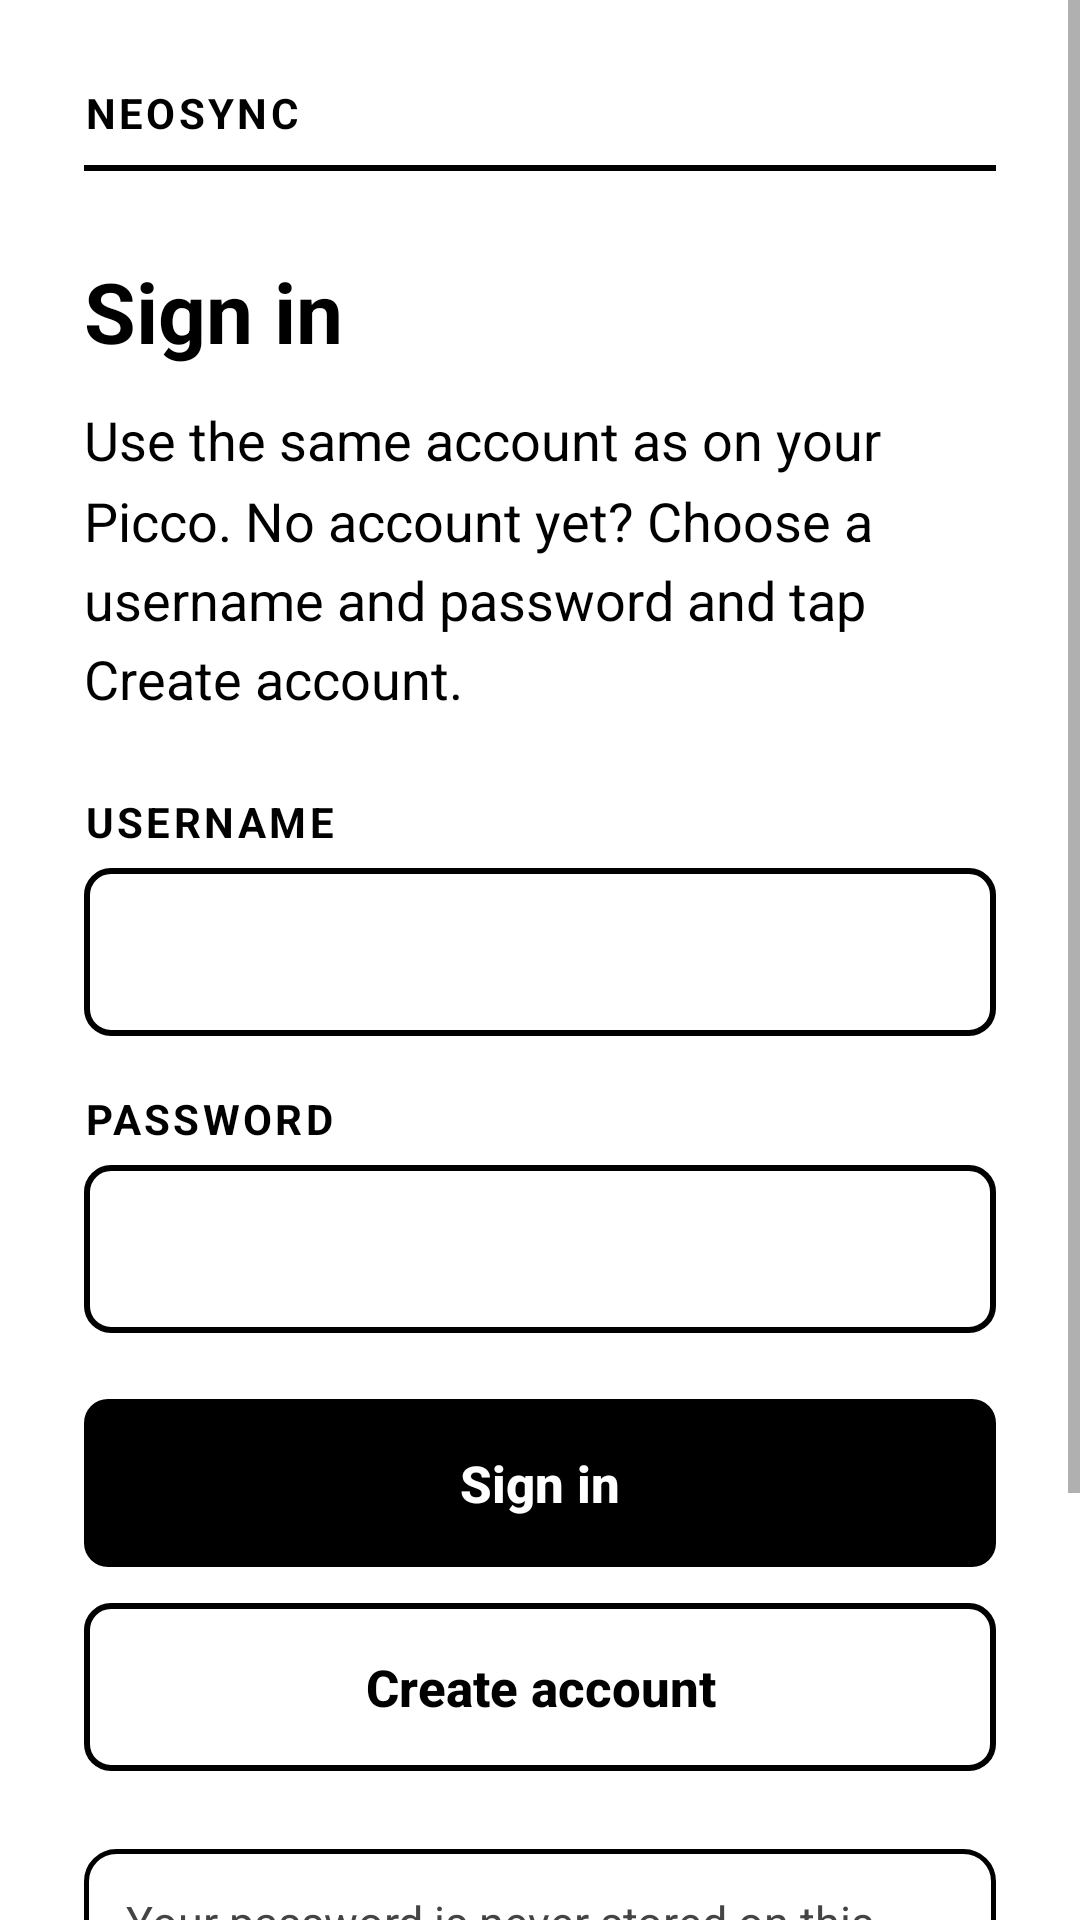

The Android layout XML behind this screen, and the referenced resources:
<!-- AndroidManifest.xml: application theme Theme.NeoSync -->
<!-- res/layout/activity_sign_in.xml -->
<?xml version="1.0" encoding="utf-8"?>
<ScrollView xmlns:android="http://schemas.android.com/apk/res/android" android:layout_width="match_parent" android:layout_height="match_parent" android:background="@color/white" android:fitsSystemWindows="true">
<LinearLayout android:layout_width="match_parent" android:layout_height="wrap_content" android:orientation="vertical" android:padding="28dp">
<TextView android:layout_width="match_parent" android:layout_height="wrap_content" android:layout_marginTop="0dp" android:text="@string/app_name" style="@style/NeoSync.Section" />

<View android:layout_width="match_parent" android:layout_height="2dp" android:layout_marginTop="8dp" android:background="@color/black" />
<TextView android:layout_width="match_parent" android:layout_height="wrap_content" android:layout_marginTop="28dp" android:text="@string/signin_title" style="@style/NeoSync.Title" />

<TextView android:layout_width="match_parent" android:layout_height="wrap_content" android:layout_marginTop="12dp" android:text="@string/signin_body" style="@style/NeoSync.Body" />

<TextView android:layout_width="match_parent" android:layout_height="wrap_content" android:layout_marginTop="26dp" android:text="@string/label_username" style="@style/NeoSync.Section" />

<EditText android:id="@+id/edit_username" android:layout_width="match_parent" android:layout_marginTop="6dp" android:inputType="textNoSuggestions" android:importantForAutofill="no" style="@style/NeoSync.Field" />

<TextView android:layout_width="match_parent" android:layout_height="wrap_content" android:layout_marginTop="18dp" android:text="@string/label_password" style="@style/NeoSync.Section" />

<EditText android:id="@+id/edit_password" android:layout_width="match_parent" android:layout_marginTop="6dp" android:inputType="textPassword" android:importantForAutofill="no" style="@style/NeoSync.Field" />

<TextView android:id="@+id/text_auth_result" android:layout_width="match_parent" android:layout_height="wrap_content" android:layout_marginTop="16dp" android:text="" style="@style/NeoSync.Body" android:textStyle="bold" android:visibility="gone" />

<Button android:id="@+id/button_sign_in" android:layout_width="match_parent" android:layout_marginTop="22dp" android:text="@string/button_sign_in" style="@style/NeoSync.Button.Primary" />

<Button android:id="@+id/button_register" android:layout_width="match_parent" android:layout_marginTop="12dp" android:text="@string/button_register" style="@style/NeoSync.Button.Secondary" />

<TextView android:layout_width="match_parent" android:layout_height="wrap_content" android:layout_marginTop="26dp" android:text="@string/signin_privacy" style="@style/NeoSync.Small" android:background="@drawable/card_bg" android:padding="14dp" />


<TextView android:id="@+id/text_server_link" android:layout_width="match_parent" android:layout_height="wrap_content" android:layout_marginTop="18dp" android:minHeight="48dp" android:gravity="center_vertical" android:text="" style="@style/NeoSync.Small" android:textColor="@color/black" android:clickable="true" android:focusable="true" />
</LinearLayout>
</ScrollView>
<!-- resources referenced by this layout -->
<resources>
  <color name="black">#FF000000</color>
  <color name="white">#FFFFFFFF</color>
  <!-- drawable card_bg (drawable) -->
  <?xml version="1.0" encoding="utf-8"?>
  <shape xmlns:android="http://schemas.android.com/apk/res/android">
      <solid android:color="@color/white" />
      <stroke android:width="1.5dp" android:color="@color/black" />
      <corners android:radius="10dp" />
  </shape>
  <string name="app_name">NeoSync</string>
  <string name="button_register">Create account</string>
  <string name="button_sign_in">Sign in</string>
  <string name="label_password">Password</string>
  <string name="label_username">Username</string>
  <string name="signin_body">Use the same account as on your Picco. No account yet? Choose a username and password and tap Create account.</string>
  <string name="signin_privacy">Your password is never stored on this device, only a scrambled form of it. Your reading places are kept on the sync server below.</string>
  <string name="signin_title">Sign in</string>
  <style name="NeoSync.Body" parent="">
          <item name="android:textSize">18sp</item>
          <item name="android:textColor">@color/black</item>
          <item name="android:lineSpacingMultiplier">1.25</item>
      </style>
  <style name="NeoSync.Button.Primary">
          <item name="android:background">@drawable/btn_primary</item>
          <item name="android:textColor">@color/white</item>
      </style>
  <style name="NeoSync.Button.Secondary">
          <item name="android:background">@drawable/btn_secondary</item>
          <item name="android:textColor">@color/btn_secondary_text</item>
      </style>
  <style name="NeoSync.Field" parent="">
          <item name="android:layout_height">56dp</item>
          <item name="android:background">@drawable/field_bg</item>
          <item name="android:paddingStart">14dp</item>
          <item name="android:paddingEnd">14dp</item>
          <item name="android:textSize">18sp</item>
          <item name="android:textColor">@color/black</item>
          <item name="android:textColorHint">@color/ink_soft</item>
          <item name="android:singleLine">true</item>
      </style>
  <style name="NeoSync.Section" parent="">
          <item name="android:textSize">14sp</item>
          <item name="android:textStyle">bold</item>
          <item name="android:textAllCaps">true</item>
          <item name="android:letterSpacing">0.08</item>
          <item name="android:textColor">@color/black</item>
      </style>
  <style name="NeoSync.Small" parent="">
          <item name="android:textSize">15sp</item>
          <item name="android:textColor">@color/ink_soft</item>
          <item name="android:lineSpacingMultiplier">1.2</item>
      </style>
  <style name="NeoSync.Title" parent="">
          <item name="android:textSize">28sp</item>
          <item name="android:textStyle">bold</item>
          <item name="android:textColor">@color/black</item>
          <item name="android:lineSpacingMultiplier">1.1</item>
      </style>
  <!-- drawable btn_secondary (drawable) -->
  <?xml version="1.0" encoding="utf-8"?>
  <selector xmlns:android="http://schemas.android.com/apk/res/android">
      <item android:state_enabled="false">
          <shape><solid android:color="@color/white" /><stroke android:width="2dp" android:color="@color/ink_disabled" /><corners android:radius="8dp" /></shape>
      </item>
      <item>
          <shape><solid android:color="@color/white" /><stroke android:width="2dp" android:color="@color/black" /><corners android:radius="8dp" /></shape>
      </item>
  </selector>
  <!-- drawable field_bg (drawable) -->
  <?xml version="1.0" encoding="utf-8"?>
  <shape xmlns:android="http://schemas.android.com/apk/res/android">
      <solid android:color="@color/white" />
      <stroke android:width="2dp" android:color="@color/black" />
      <corners android:radius="8dp" />
  </shape>
  <color name="ink_soft">#FF444444</color>
  <color name="ink_disabled">#FF9A9A9A</color>
</resources>
